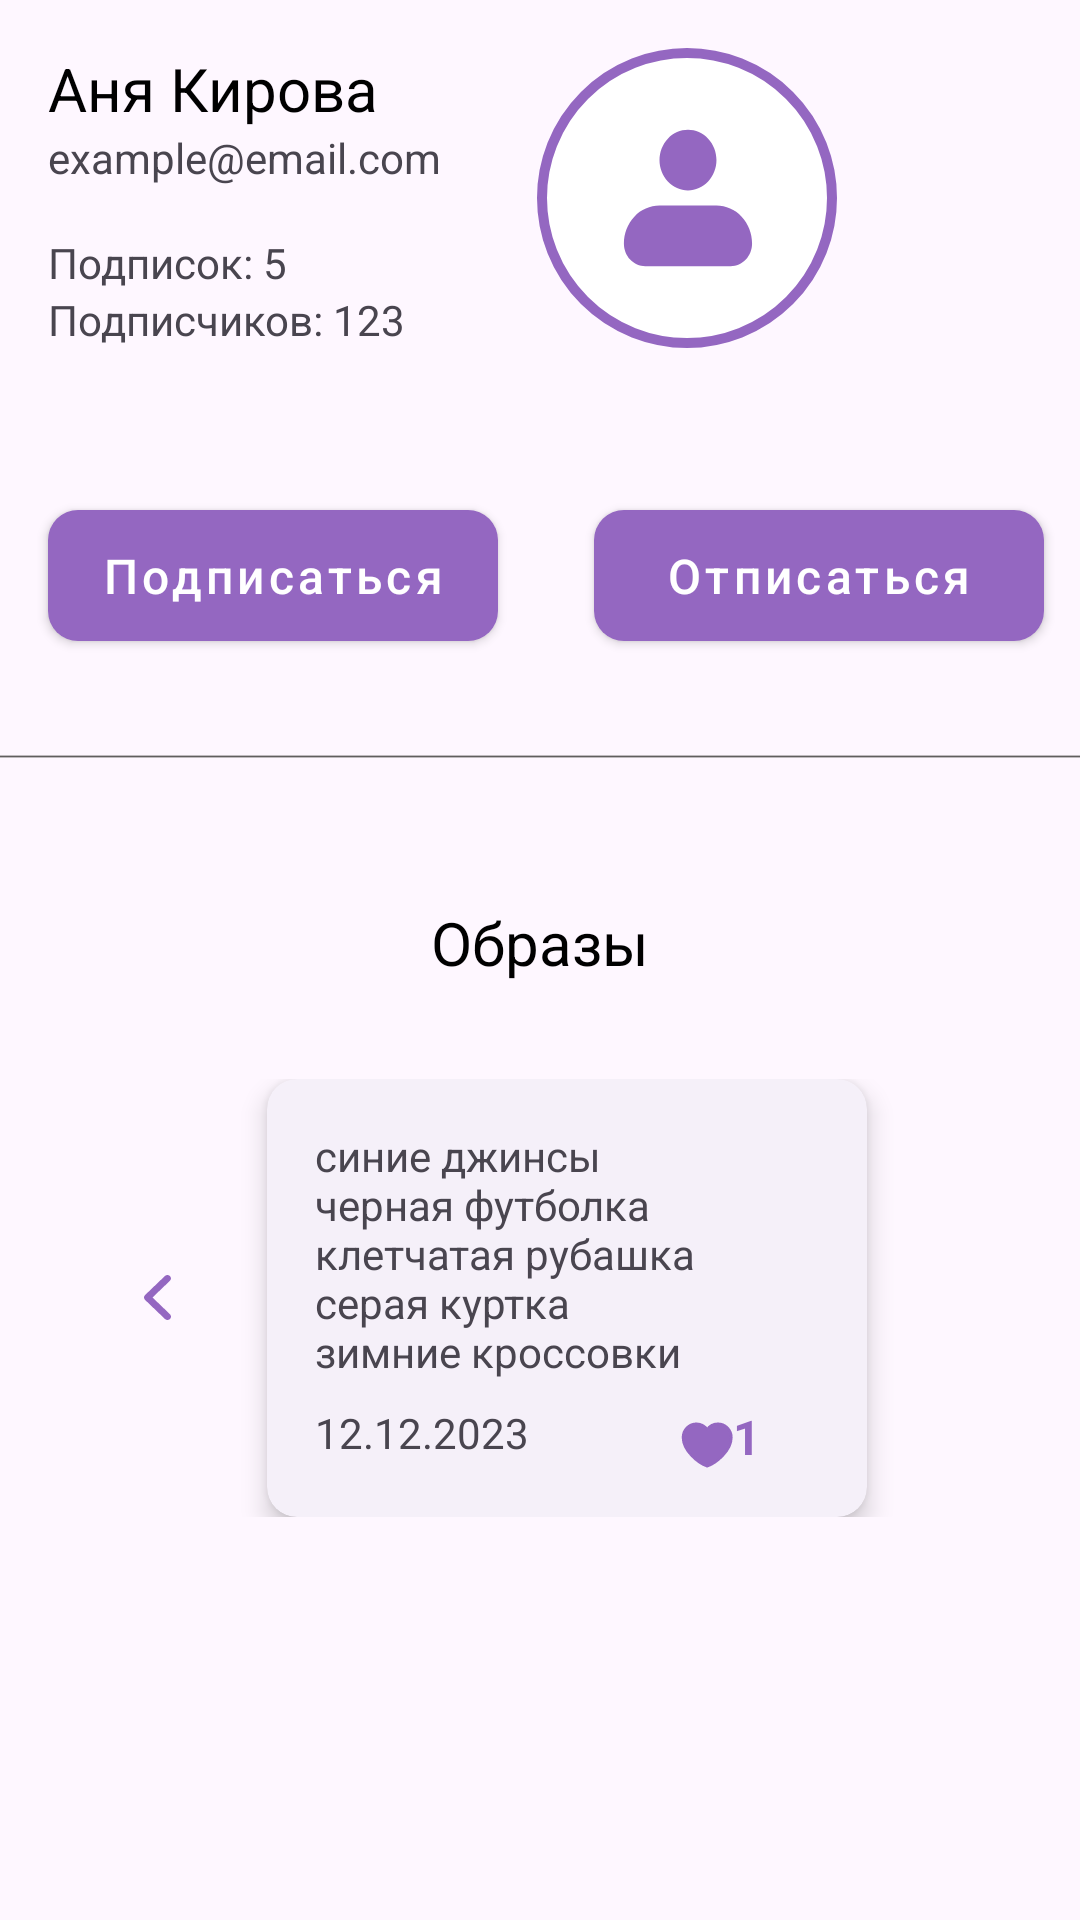

Layout XML and referenced resources for this Android screen:
<!-- AndroidManifest.xml: application theme Theme.WeatherReportOnion -->
<!-- res/layout/fragment_user_profile.xml -->
<?xml version="1.0" encoding="utf-8"?>
<LinearLayout xmlns:android="http://schemas.android.com/apk/res/android"
    android:layout_width="match_parent"
    android:layout_height="match_parent"
    android:layout_margin="@dimen/margin_medium"
    android:orientation="vertical">

    <LinearLayout
        android:layout_width="match_parent"
        android:layout_height="wrap_content"
        android:orientation="horizontal"
        android:padding="@dimen/margin_medium">

        <LinearLayout
            android:layout_width="wrap_content"
            android:layout_height="wrap_content"
            android:orientation="vertical">

            <TextView
                style="@style/TextAppearance.AppCompat.TitleMini"
                android:layout_width="wrap_content"
                android:layout_height="wrap_content"
                android:text="@string/some_name"
                android:textStyle="normal" />

            <TextView
                android:layout_width="wrap_content"
                android:layout_height="wrap_content"
                android:text="@string/emailExample" />

            <TextView
                android:layout_width="wrap_content"
                android:layout_height="wrap_content"
                android:layout_marginTop="@dimen/margin_medium"
                android:text="@string/follows" />

            <TextView
                android:layout_width="wrap_content"
                android:layout_height="wrap_content"
                android:text="@string/followers" />

        </LinearLayout>


        <ImageView
            android:layout_width="100dp"
            android:layout_height="100dp"
            android:layout_gravity="center_vertical"
            android:layout_marginHorizontal="@dimen/margin_large"
            android:src="@drawable/profile_plug" />



    </LinearLayout>


    <LinearLayout
        android:layout_width="match_parent"
        android:layout_height="wrap_content"
        android:orientation="horizontal">

        <com.google.android.material.button.MaterialButton
            android:id="@+id/followButton"
            style="@style/Widget.MaterialComponents.Button.MyButton"
            android:layout_width="150dp"
            android:layout_height="wrap_content"
            android:layout_marginVertical="@dimen/margin_large"
            android:text="@string/follow" />

        <com.google.android.material.button.MaterialButton
            android:id="@+id/unfollowButton"
            style="@style/Widget.MaterialComponents.Button.MyButton"
            android:layout_width="150dp"
            android:layout_height="wrap_content"
            android:layout_marginVertical="@dimen/margin_large"
            android:text="@string/unfollow" />

    </LinearLayout>


    <ImageView
        android:layout_width="match_parent"
        android:layout_height="wrap_content"
        android:src="@drawable/line" />

    <LinearLayout
        android:layout_width="match_parent"
        android:layout_height="wrap_content"
        android:orientation="vertical"
        android:padding="@dimen/margin_medium">



            <TextView
                style="@style/TextAppearance.AppCompat.TitleMini"
                android:layout_width="wrap_content"
                android:layout_height="wrap_content"
                android:text="@string/looks"
                android:layout_gravity="center_horizontal"
                android:layout_marginVertical="@dimen/margin_large"
                android:textStyle="normal" />


        <LinearLayout
            android:layout_width="match_parent"
            android:layout_height="wrap_content"
            android:orientation="horizontal">

            <ImageView
                android:id="@+id/prevLookButton"
                android:layout_width="wrap_content"
                android:layout_height="wrap_content"
                android:layout_gravity="center_vertical"
                android:layout_marginHorizontal="@dimen/margin_large"
                android:src="@drawable/arrow_left" />

            <androidx.cardview.widget.CardView
                android:layout_width="wrap_content"
                android:layout_height="wrap_content"
                xmlns:app="http://schemas.android.com/apk/res-auto"

                android:orientation="vertical"
                android:padding="@dimen/margin_medium"
                android:backgroundTint="@color/light_purple"
                app:cardCornerRadius="@dimen/corner_radius"
                app:cardElevation="5dp">


                <LinearLayout
                    android:layout_width="200dp"
                    android:layout_height="wrap_content"
                    android:padding="@dimen/margin_medium"
                    android:orientation="vertical">


                    <TextView
                        android:id="@+id/clothesList"
                        android:layout_width="match_parent"
                        android:layout_height="wrap_content"
                        android:text="@string/some_card_text"/>

                <LinearLayout
                    android:layout_width="match_parent"
                    android:layout_height="wrap_content"
                    android:layout_marginTop="@dimen/margin_small"
                    android:orientation="horizontal">


                    <TextView
                        android:layout_width="wrap_content"
                        android:layout_height="match_parent"
                        android:layout_gravity="bottom|end"
                        android:text="@string/lookDate"/>
                    <ImageView
                        android:id="@+id/likeButton"
                        android:layout_width="wrap_content"
                        android:layout_height="wrap_content"
                        android:src="@drawable/filled_heart"
                        android:layout_marginStart="50dp"
                        android:layout_gravity="bottom|start"/>
                    <TextView
                        android:id="@+id/likeCounter"
                        android:layout_width="wrap_content"
                        android:layout_height="wrap_content"
                        android:text="@string/_1"
                        android:layout_gravity="bottom|start"
                        style="@style/Base.Widget.MaterialComponents.TextView.BaseText"
                        android:textStyle="bold"
                        android:textColor="@color/main_purple"/>


                </LinearLayout>
                </LinearLayout>
            </androidx.cardview.widget.CardView>

            <ImageView
                android:id="@+id/nextLookButton"
                android:layout_width="wrap_content"
                android:layout_height="wrap_content"
                android:layout_gravity="center_vertical"
                android:layout_marginHorizontal="@dimen/margin_large"
                android:src="@drawable/arrow_right" />

        </LinearLayout>



    </LinearLayout>



</LinearLayout>
<!-- resources referenced by this layout -->
<resources>
  <color name="light_purple">#F5F0F9</color>
  <color name="main_purple">#9467C1</color>
  <dimen name="corner_radius">10dp</dimen>
  <dimen name="margin_large">32dp</dimen>
  <dimen name="margin_medium">16dp</dimen>
  <dimen name="margin_small">8dp</dimen>
  <!-- drawable arrow_left (drawable) -->
  <vector xmlns:android="http://schemas.android.com/apk/res/android"
      android:width="9dp"
      android:height="15dp"
      android:viewportWidth="6"
      android:viewportHeight="10">
    <path
        android:pathData="M5.771,9.78C5.917,9.639 6,9.448 6,9.248C6,9.049 5.917,8.858 5.771,8.717L1.892,4.995L5.771,1.274C5.913,1.132 5.992,0.942 5.991,0.745C5.989,0.548 5.906,0.36 5.761,0.22C5.616,0.081 5.419,0.002 5.214,0C5.008,-0.002 4.81,0.074 4.662,0.211L0.229,4.464C0.083,4.605 0,4.796 0,4.995C0,5.195 0.083,5.386 0.229,5.527L4.662,9.78C4.809,9.921 5.009,10 5.217,10C5.424,10 5.624,9.921 5.771,9.78Z"
        android:fillColor="#9467C1"/>
  </vector>
  <!-- drawable arrow_right (drawable) -->
  <vector xmlns:android="http://schemas.android.com/apk/res/android"
      android:width="9dp"
      android:height="15dp"
      android:viewportWidth="6"
      android:viewportHeight="10">
    <path
        android:pathData="M0.229,0.22C0.083,0.361 0,0.552 0,0.752C0,0.951 0.083,1.142 0.229,1.283L4.108,5.005L0.229,8.726C0.087,8.868 0.008,9.058 0.009,9.255C0.011,9.452 0.094,9.64 0.239,9.78C0.384,9.919 0.581,9.998 0.786,10C0.992,10.002 1.19,9.926 1.338,9.789L5.771,5.536C5.917,5.395 6,5.204 6,5.005C6,4.805 5.917,4.614 5.771,4.473L1.338,0.22C1.191,0.079 0.991,0 0.783,0C0.576,0 0.376,0.079 0.229,0.22Z"
        android:fillColor="#9467C1"/>
  </vector>
  <!-- drawable line (drawable) -->
  <?xml version="1.0" encoding="utf-8"?>
  <selector xmlns:android="http://schemas.android.com/apk/res/android">
      <item>
          <shape>
              <solid android:color="@color/text_color"/>
              <size android:height="1dp" android:width="600dp"/>
          </shape>
      </item>
  </selector>
  <string name="_1">1</string>
  <string name="emailExample">example@email.com</string>
  <string name="follow">Подписаться</string>
  <string name="followers">Подписчиков: 123</string>
  <string name="follows">Подписок: 5</string>
  <string name="lookDate">12.12.2023</string>
  <string name="looks">Образы</string>
  <string name="some_card_text">cиние джинсы\nчерная футболка\nклетчатая рубашка\nсерая куртка\nзимние кроссовки</string>
  <string name="some_name">Аня Кирова</string>
  <string name="unfollow">Отписаться</string>
  <style name="Base.Widget.MaterialComponents.TextView.BaseText">
          <item name="android:textSize">@dimen/text_size</item>
          <item name="android:textColor">@color/text_color</item>
      </style>
  <style name="TextAppearance.AppCompat.TitleMini">
          <item name="android:textSize">@dimen/title_mini_text_size</item>
          <item name="android:textColor">@color/black</item>
          <item name="android:textStyle">bold</item>
      </style>
  <style name="Widget.MaterialComponents.Button.MyButton">
          <item name="android:textSize">@dimen/text_size</item>
          <item name="backgroundTint">@color/main_purple</item>
          <item name="android:textColor">@color/white</item>
          <item name="android:layout_marginStart">@dimen/margin_medium</item>
          <item name="android:layout_marginEnd">@dimen/margin_medium</item>
          <item name="cornerRadius">@dimen/corner_radius</item>
          <item name="android:padding">11dp</item>
          <item name="android:textAllCaps">false</item>
      </style>
  <style name="Theme.WeatherReportOnion" parent="Base.Theme.WeatherReportOnion" />
  <color name="text_color">#605E5E</color>
  <dimen name="text_size">16sp</dimen>
  <dimen name="title_mini_text_size">20sp</dimen>
  <color name="black">#FF000000</color>
  <color name="white">#FFFFFFFF</color>
  <style name="Base.Theme.WeatherReportOnion" parent="Theme.Material3.DayNight.NoActionBar">
          
          
      </style>
</resources>
